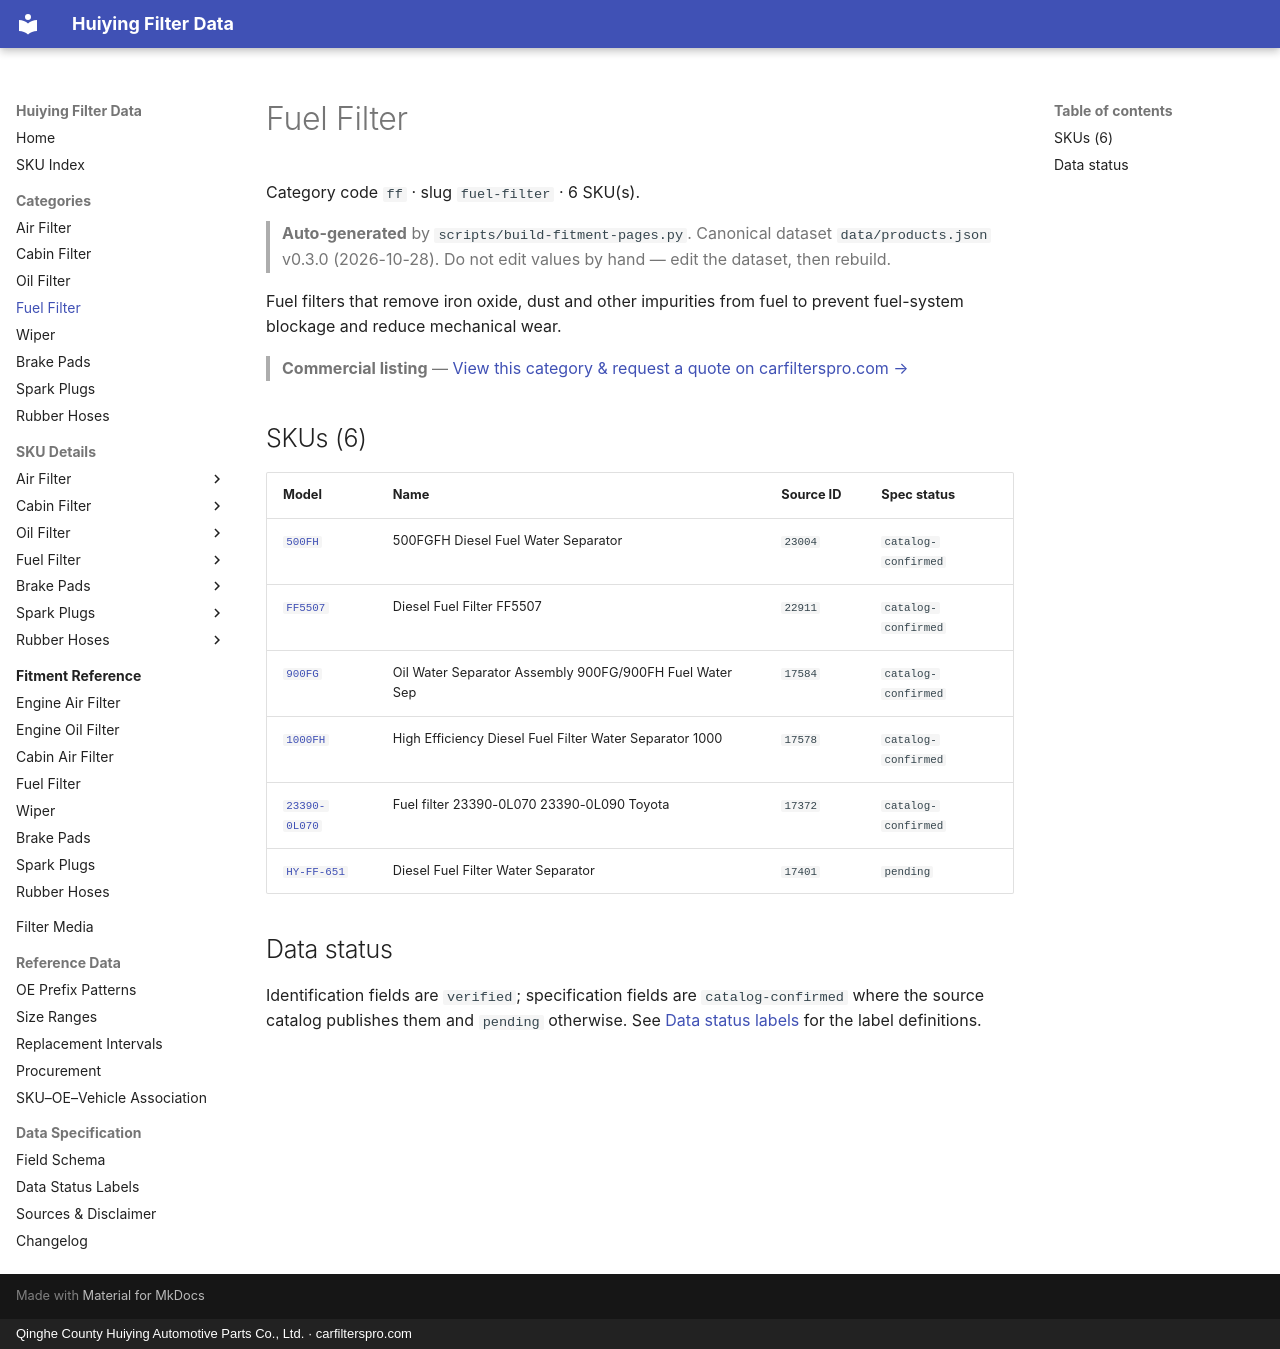

repository: martinxionbiotech-max/data.huiying · page: products/fuel-filter/index.html · generator: mkdocs · copyright: Qinghe County Huiying Automotive Parts Co., Ltd. · carfilterspro.com

# Fuel Filter

Category code `ff` · slug `fuel-filter` · 6 SKU(s).

> **Auto-generated** by `scripts/build-fitment-pages.py`. Canonical dataset `data/products.json` v0.3.0 (2026-10-28). Do not edit values by hand — edit the dataset, then rebuild.

Fuel filters that remove iron oxide, dust and other impurities from fuel to prevent fuel-system blockage and reduce mechanical wear.

> **Commercial listing** — [View this category &amp; request a quote on carfilterspro.com →](https://carfilterspro.com/products/fuel-filter/)

## SKUs (6)

| Model | Name | Source ID | Spec status |
|---|---|---|---|
| [`500FH`](500FH.md) | 500FGFH Diesel Fuel Water Separator | `23004` | `catalog-confirmed` |
| [`FF5507`](FF5507.md) | Diesel Fuel Filter FF5507 | `22911` | `catalog-confirmed` |
| [`900FG`](900FG.md) | Oil Water Separator Assembly 900FG/900FH Fuel Water Sep | `17584` | `catalog-confirmed` |
| [`1000FH`](1000FH.md) | High Efficiency Diesel Fuel Filter Water Separator 1000 | `17578` | `catalog-confirmed` |
| [`23390-0L070`](23390-0L070.md) | Fuel filter 23390-0L070 23390-0L090 Toyota | `17372` | `catalog-confirmed` |
| [`HY-FF-651`](HY-FF-651.md) | Diesel Fuel Filter Water Separator | `17401` | `pending` |

## Data status

Identification fields are `verified`; specification fields are `catalog-confirmed` where the source catalog publishes them and `pending` otherwise. See [Data status labels](../specification/data-status.md) for the label definitions.
